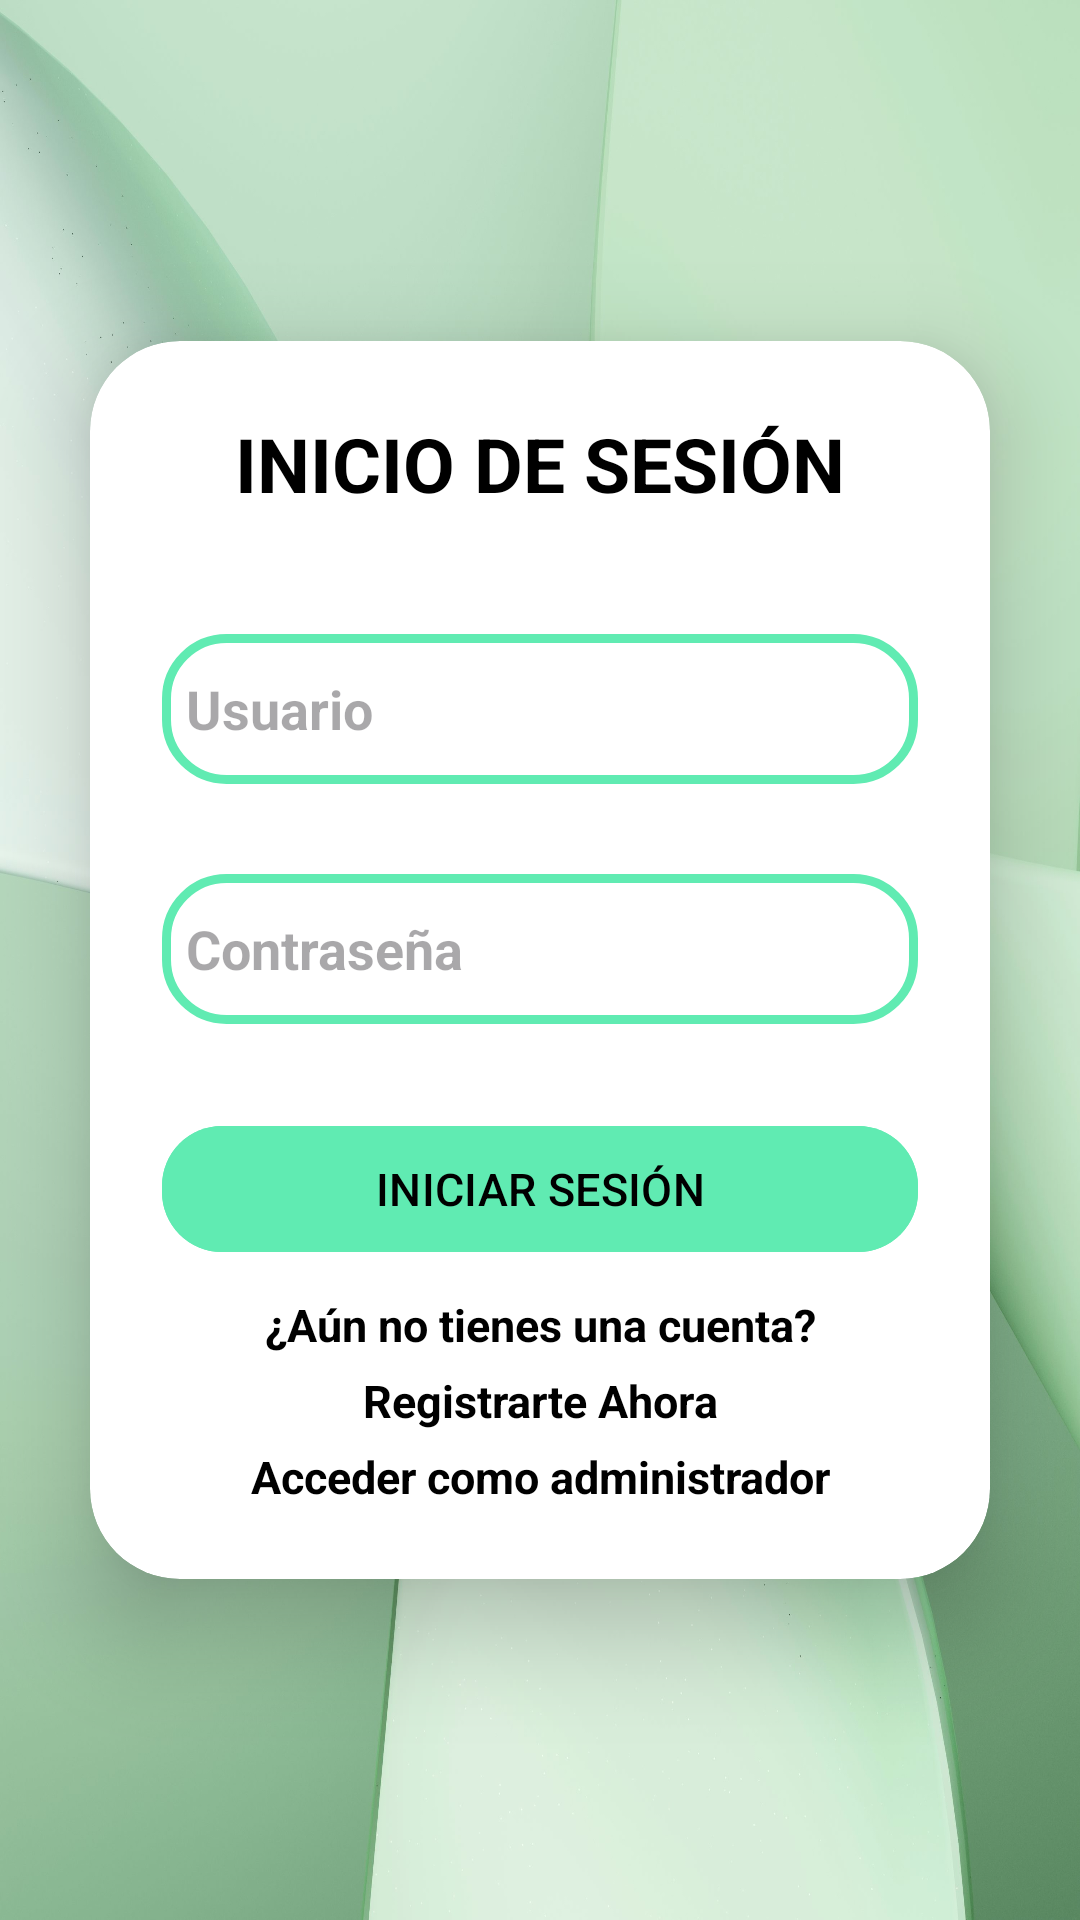

Reconstruct the res/layout file that produces this screen, plus the resources it refers to.
<!-- AndroidManifest.xml: application theme Theme.ConexionBBDD -->
<!-- res/layout/login.xml -->
<?xml version="1.0" encoding="utf-8"?>
<LinearLayout xmlns:android="http://schemas.android.com/apk/res/android"
    xmlns:app="http://schemas.android.com/apk/res-auto"
    xmlns:tools="http://schemas.android.com/tools"
    android:id="@+id/activitymain"
    android:layout_width="match_parent"
    android:layout_height="match_parent"
    android:background="@drawable/fondo"
    android:gravity="center"
    android:orientation="vertical"
    tools:context=".LoginActivity">

    <androidx.cardview.widget.CardView
        android:layout_width="match_parent"
        android:layout_height="wrap_content"
        android:layout_margin="30dp"

        android:background="@drawable/fondo"
        app:cardElevation="20dp"
        app:cardCornerRadius="30dp"
        >
        <LinearLayout
            android:layout_width="match_parent"
            android:layout_height="wrap_content"
            android:orientation="vertical"
            android:layout_gravity="center_horizontal"
            android:padding="24dp"
            android:gravity="center_horizontal">

            <TextView
                android:id="@+id/textviewarriba"
                android:layout_width="match_parent"
                android:layout_height="wrap_content"
                android:text="INICIO DE SESIÓN"
                android:textAlignment="center"
                android:textColor="?attr/colorOnSurface"
                android:textColorLink="@color/black"
                android:textSize="25dp"
                android:textStyle="bold">

            </TextView>
            <EditText
                android:id="@+id/usuario"
                android:layout_width="match_parent"
                android:layout_height="50dp"
                android:layout_marginTop="40dp"
                android:background="@drawable/marco"
                android:drawableLeft="@drawable/persona"
                android:hint="Usuario"
                android:drawablePadding="10dp"
                android:padding="8dp"
                android:textStyle="bold"
                android:ems="10"
                android:inputType="text"
                android:textColor="?attr/colorOnSurface"
                tools:ignore="InvalidId" />
            <EditText
                android:id="@+id/contrasena"
                android:layout_width="match_parent"
                android:layout_height="50dp"
                android:layout_marginTop="30dp"
                android:background="@drawable/marco"
                android:drawableLeft="@drawable/candado"
                android:hint="Contraseña"
                android:drawablePadding="10dp"
                android:padding="8dp"
                android:textStyle="bold"
                android:ems="10"
                android:inputType="textPassword"
                android:textColor="?attr/colorOnSurface" />

            <com.google.android.material.button.MaterialButton
                android:id="@+id/botoniniciarsesion"
                android:layout_width="match_parent"
                android:layout_height="50dp"
                android:layout_marginTop="30dp"
                android:backgroundTint="@color/amarillento"
                android:text="INICIAR SESIÓN"
                android:textColor="?attr/colorOnSurface"
                android:textSize="15sp"
                app:cornerRadius="20dp"
                android:paddingVertical="10dp"
                android:paddingHorizontal="20dp"/>


            <TextView
                android:id="@+id/notienecuenta"
                android:layout_width="match_parent"
                android:layout_height="wrap_content"
                android:text="¿Aún no tienes una cuenta?"
                android:textAlignment="center"
                android:textColor="?attr/colorOnSurface"
                android:textSize="15sp"
                android:layout_marginTop="10dp"
                android:textStyle="bold"
                />

            <TextView
                android:id="@+id/textviewRegistro"
                android:layout_width="match_parent"
                android:layout_height="wrap_content"
                android:text="Registrarte Ahora"
                android:textAlignment="center"
                android:textColor="?attr/colorOnSurface"
                android:textColorLink="@color/black"
                android:textSize="15sp"
                android:textStyle="bold"
                android:layout_marginTop="5dp"

                />
            <TextView
                android:id="@+id/textviewAdmin"
                android:layout_width="match_parent"
                android:layout_height="wrap_content"
                android:text="Acceder como administrador"
                android:textAlignment="center"
                android:textColor="?attr/colorOnSurface"
                android:textColorLink="@color/black"
                android:textSize="15sp"
                android:textStyle="bold"
                android:layout_marginTop="5dp"
                />

        </LinearLayout>

    </androidx.cardview.widget.CardView>



</LinearLayout>
<!-- resources referenced by this layout -->
<resources>
  <color name="amarillento">#60EBB2</color>
  <color name="black">#FF000000</color>
  <!-- drawable fondo: jpg bitmap (drawable, 227360 bytes) -->
  <!-- drawable marco (drawable) -->
  <?xml version="1.0" encoding="utf-8"?>
  <shape xmlns:android="http://schemas.android.com/apk/res/android"
      android:shape ="rectangle">
      <stroke
          android:width="3dp"
          android:color="@color/amarillento"
      />
      <corners
          android:radius="20dp"
      />
  
  
  </shape>
  <style name="Theme.ConexionBBDD" parent="Base.Theme.ConexionBBDD" />
  <style name="Base.Theme.ConexionBBDD" parent="Theme.Material3.DayNight.NoActionBar">
          
          <item name="colorPrimary">@color/verdeOscuro</item>
          <item name="colorOnPrimary">@android:color/white</item>
          <item name="colorSecondary">@color/verdeClaro</item>
          <item name="colorOnSecondary">@android:color/black</item>
  
          
          <item name="android:colorBackground">@color/blancoVerde</item>
          <item name="colorOnBackground">@android:color/black</item>
  
          <item name="colorSurface">@color/blancoVerde</item>
          <item name="colorOnSurface">@android:color/black</item>
      </style>
  <color name="verdeOscuro">#8AABA6</color>
  <color name="verdeClaro">#D4E3E1</color>
  <color name="blancoVerde">#EBF5F4</color>
</resources>
